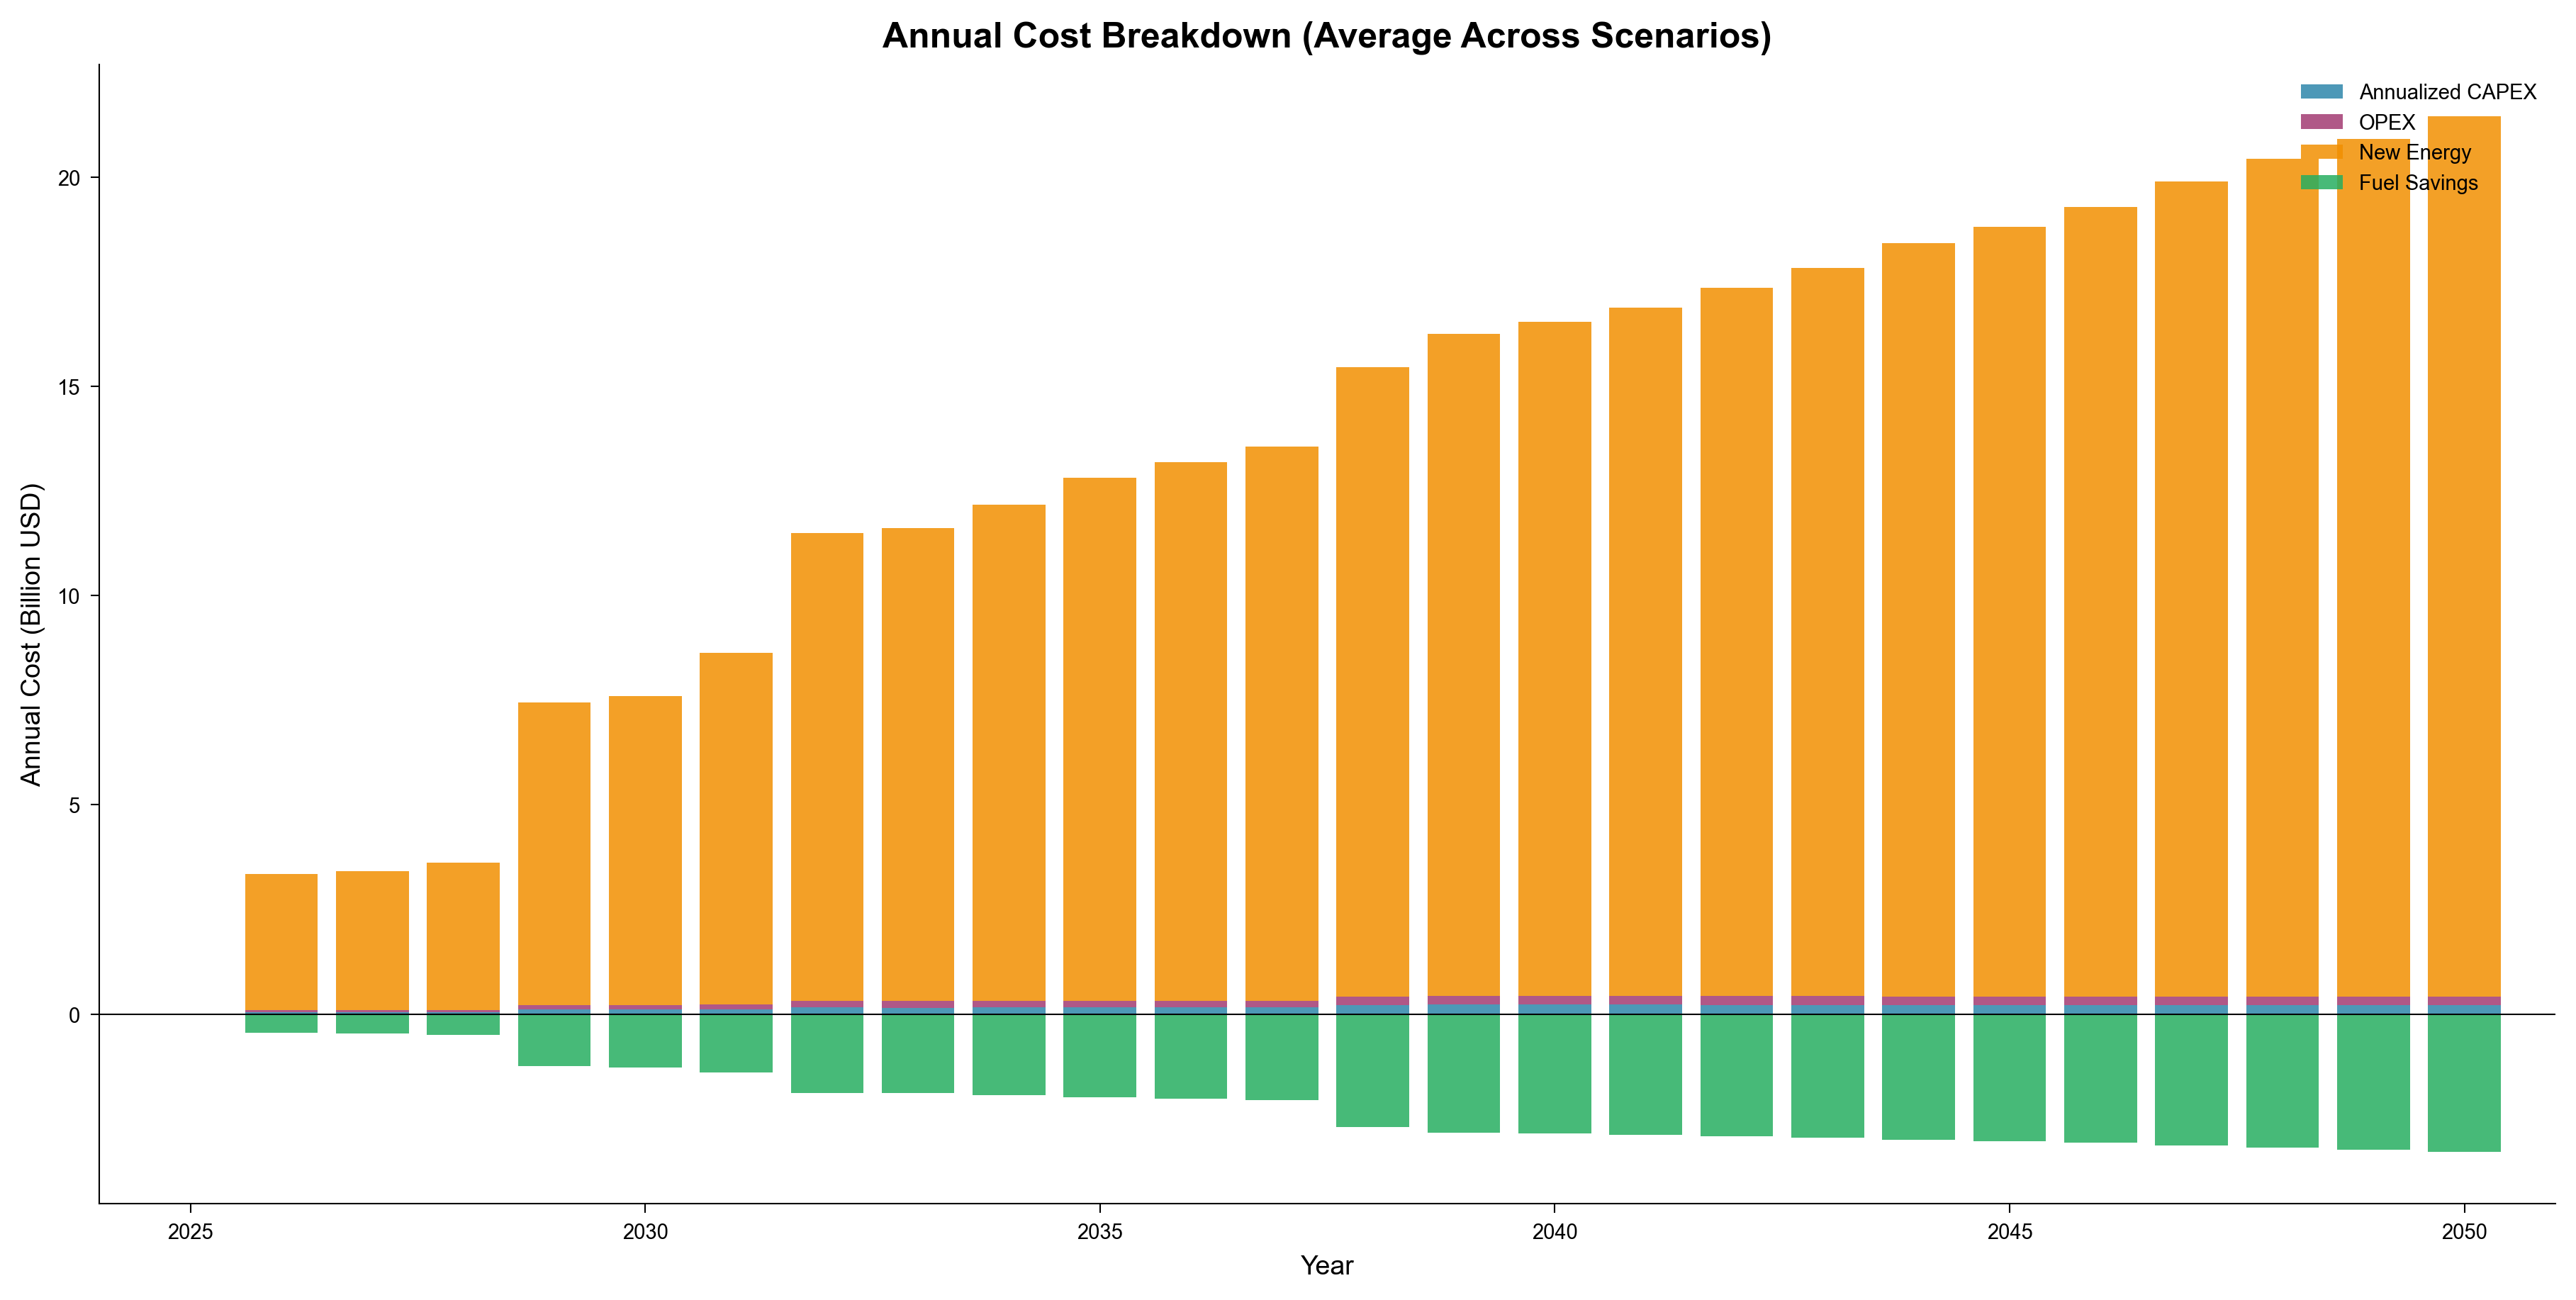

Values plotted in this chart, from the file beside it:
year, category, value, unit, figure_type
2025, Annualized CAPEX, 0.0, billion_USD, stacked_bar
2026, Annualized CAPEX, 0.04554, billion_USD, stacked_bar
2027, Annualized CAPEX, 0.04619, billion_USD, stacked_bar
2028, Annualized CAPEX, 0.04848, billion_USD, stacked_bar
2029, Annualized CAPEX, 0.1109, billion_USD, stacked_bar
2030, Annualized CAPEX, 0.1094, billion_USD, stacked_bar
2031, Annualized CAPEX, 0.119, billion_USD, stacked_bar
2032, Annualized CAPEX, 0.1579, billion_USD, stacked_bar
2033, Annualized CAPEX, 0.1554, billion_USD, stacked_bar
2034, Annualized CAPEX, 0.1576, billion_USD, stacked_bar
2035, Annualized CAPEX, 0.161, billion_USD, stacked_bar
2036, Annualized CAPEX, 0.1616, billion_USD, stacked_bar
2037, Annualized CAPEX, 0.1604, billion_USD, stacked_bar
2038, Annualized CAPEX, 0.2207, billion_USD, stacked_bar
2039, Annualized CAPEX, 0.2294, billion_USD, stacked_bar
2040, Annualized CAPEX, 0.2269, billion_USD, stacked_bar
2041, Annualized CAPEX, 0.2247, billion_USD, stacked_bar
2042, Annualized CAPEX, 0.224, billion_USD, stacked_bar
2043, Annualized CAPEX, 0.2225, billion_USD, stacked_bar
2044, Annualized CAPEX, 0.2216, billion_USD, stacked_bar
2045, Annualized CAPEX, 0.2196, billion_USD, stacked_bar
2046, Annualized CAPEX, 0.2184, billion_USD, stacked_bar
2047, Annualized CAPEX, 0.2176, billion_USD, stacked_bar
2048, Annualized CAPEX, 0.2164, billion_USD, stacked_bar
2049, Annualized CAPEX, 0.216, billion_USD, stacked_bar
2050, Annualized CAPEX, 0.2159, billion_USD, stacked_bar
2025, OPEX, 0.0, billion_USD, stacked_bar
2026, OPEX, 0.04427, billion_USD, stacked_bar
2027, OPEX, 0.04496, billion_USD, stacked_bar
2028, OPEX, 0.04731, billion_USD, stacked_bar
2029, OPEX, 0.1097, billion_USD, stacked_bar
2030, OPEX, 0.1083, billion_USD, stacked_bar
2031, OPEX, 0.1179, billion_USD, stacked_bar
2032, OPEX, 0.1568, billion_USD, stacked_bar
2033, OPEX, 0.1543, billion_USD, stacked_bar
2034, OPEX, 0.1566, billion_USD, stacked_bar
2035, OPEX, 0.16, billion_USD, stacked_bar
2036, OPEX, 0.1606, billion_USD, stacked_bar
2037, OPEX, 0.1594, billion_USD, stacked_bar
2038, OPEX, 0.2046, billion_USD, stacked_bar
2039, OPEX, 0.2112, billion_USD, stacked_bar
2040, OPEX, 0.209, billion_USD, stacked_bar
2041, OPEX, 0.2071, billion_USD, stacked_bar
2042, OPEX, 0.2067, billion_USD, stacked_bar
2043, OPEX, 0.2056, billion_USD, stacked_bar
2044, OPEX, 0.205, billion_USD, stacked_bar
2045, OPEX, 0.2033, billion_USD, stacked_bar
2046, OPEX, 0.2024, billion_USD, stacked_bar
2047, OPEX, 0.2019, billion_USD, stacked_bar
2048, OPEX, 0.2005, billion_USD, stacked_bar
2049, OPEX, 0.1997, billion_USD, stacked_bar
2050, OPEX, 0.1992, billion_USD, stacked_bar
2025, New Energy, 0.0, billion_USD, stacked_bar
2026, New Energy, 3.261, billion_USD, stacked_bar
2027, New Energy, 3.32, billion_USD, stacked_bar
2028, New Energy, 3.532, billion_USD, stacked_bar
2029, New Energy, 7.225, billion_USD, stacked_bar
2030, New Energy, 7.387, billion_USD, stacked_bar
2031, New Energy, 8.401, billion_USD, stacked_bar
2032, New Energy, 11.17, billion_USD, stacked_bar
... 44 more rows
